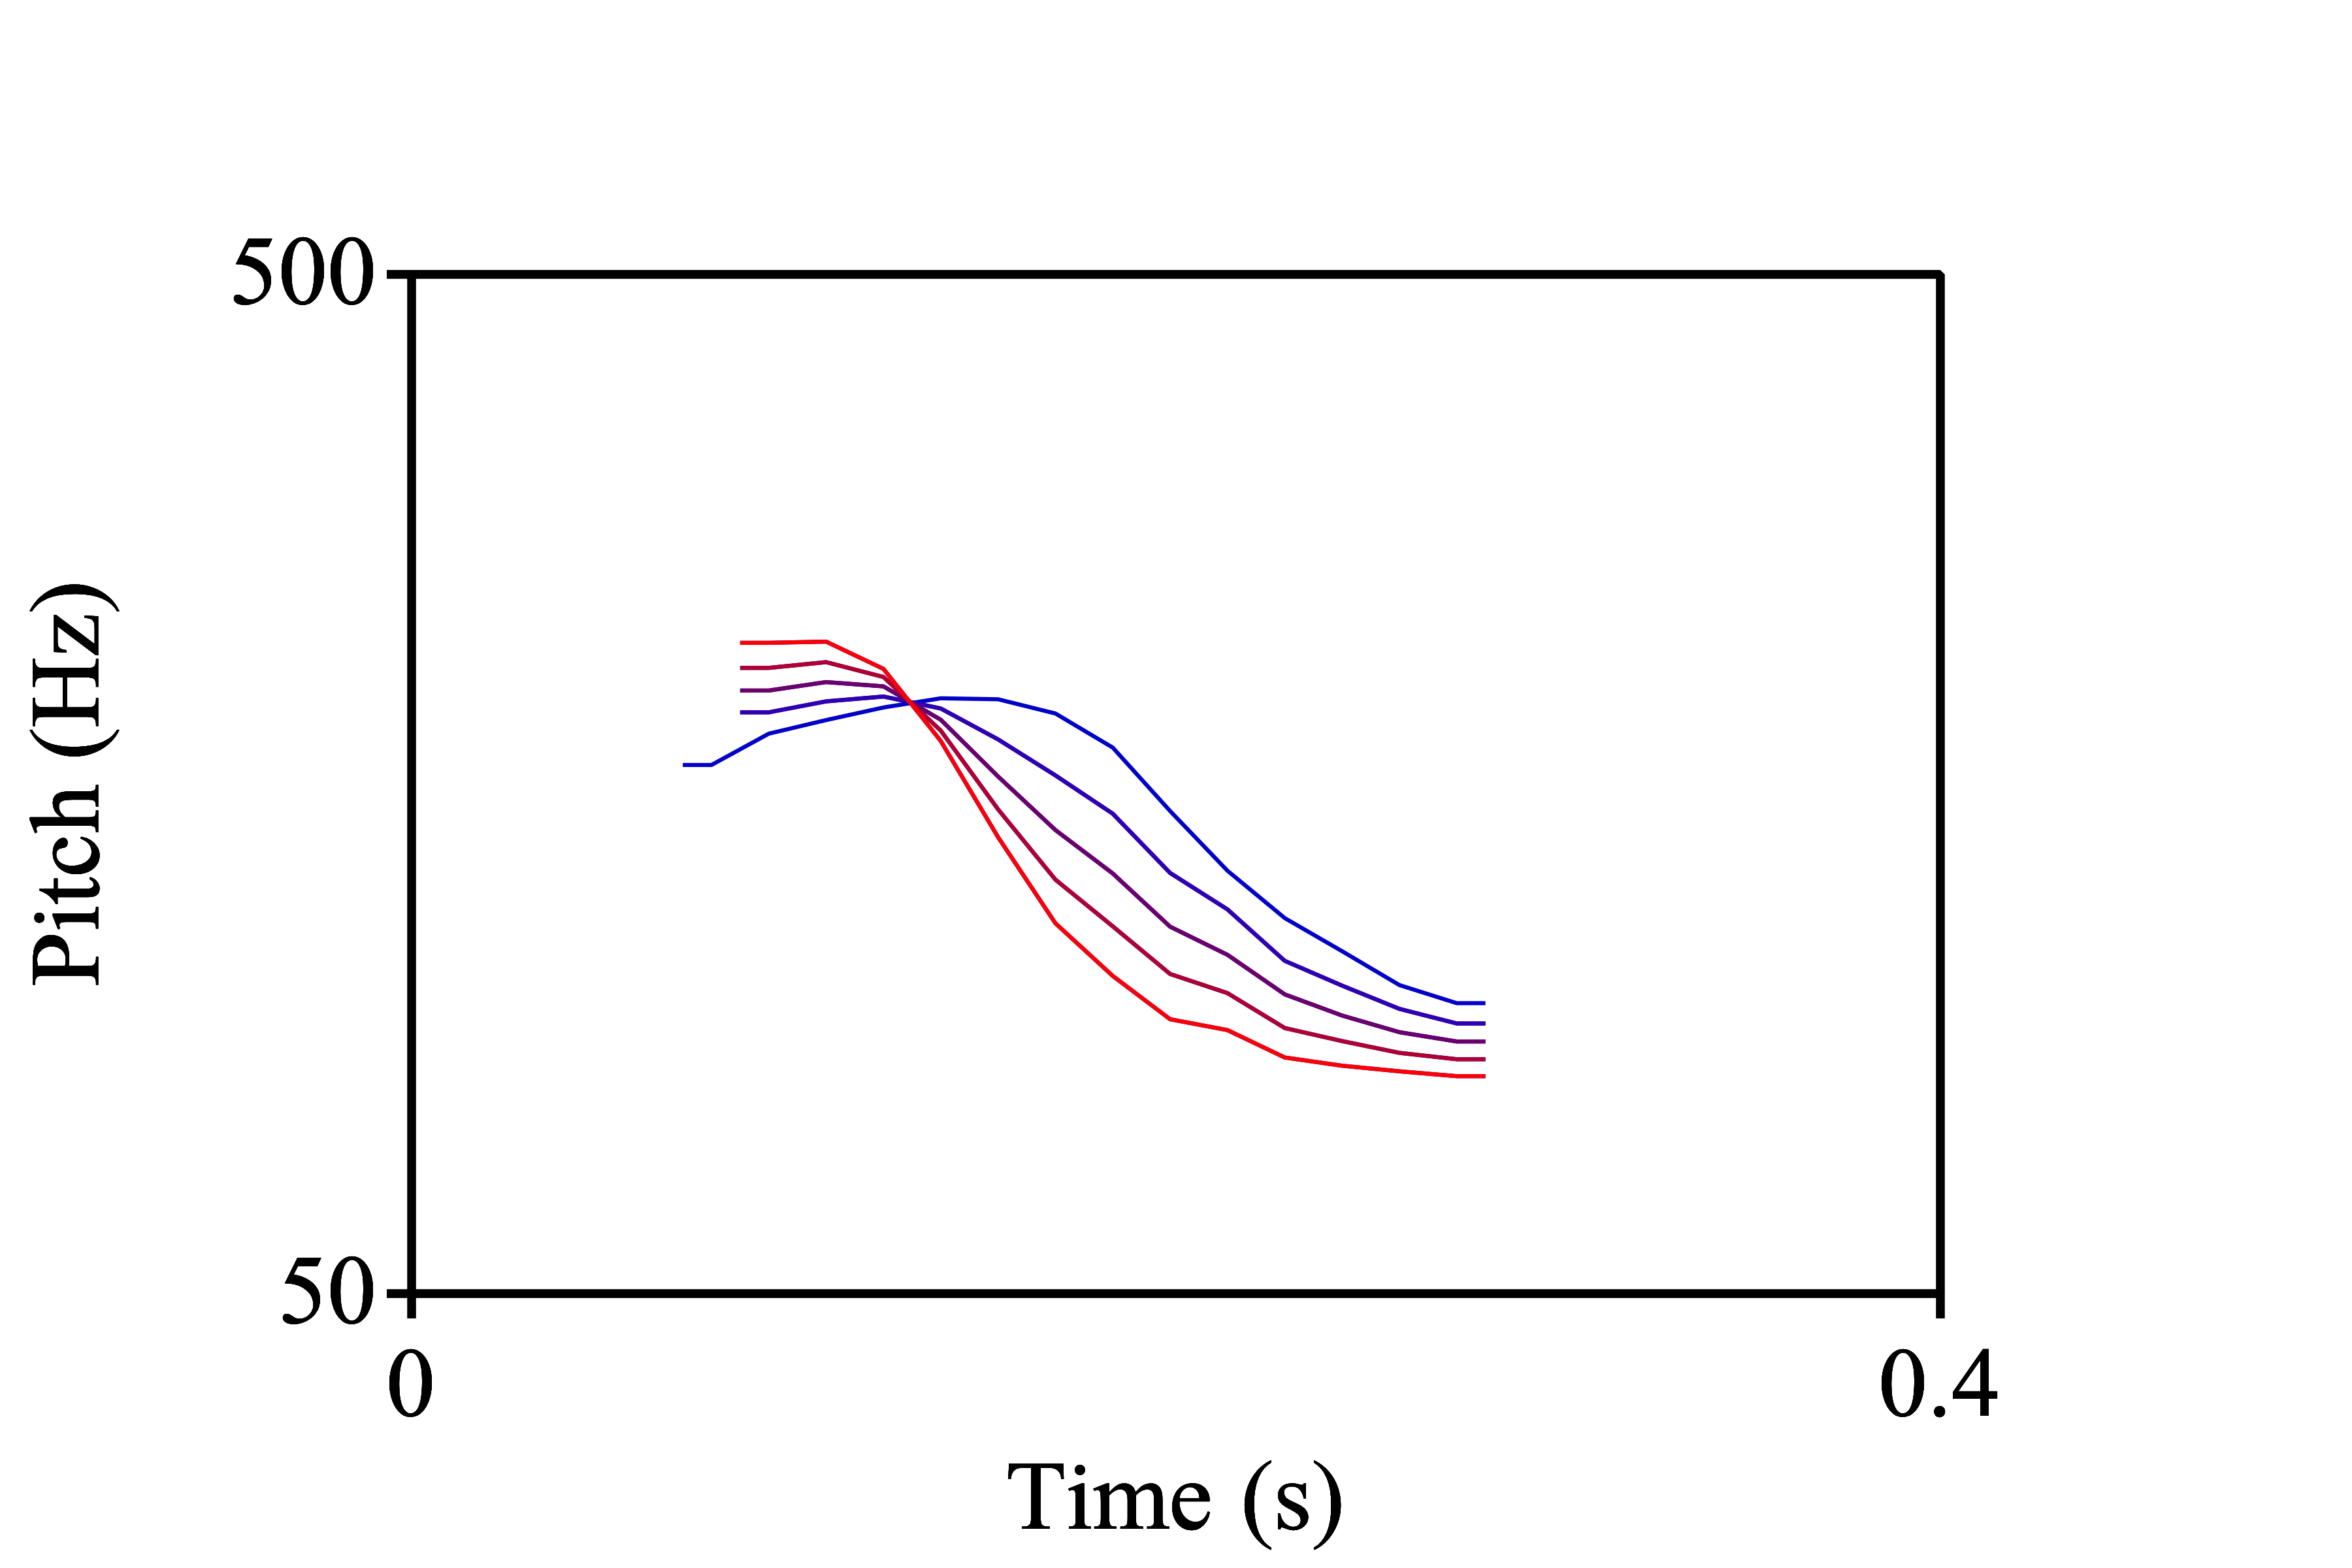

The data file committed next to this chart (first rows):
sound1, sound2, duration_step, f0_step_number, time, f0_1, f0_2, f0_interp, method
toru_2_mod, tooru_origin_toru_dur_1, NA, 1, 0.078, 275.3, 316.9, 275.3, log
toru_2_mod, tooru_origin_toru_dur_1, NA, 1, 0.088, 285, 325.8, 285, log
toru_2_mod, tooru_origin_toru_dur_1, NA, 1, 0.098, 293.8, 333.9, 293.8, log
toru_2_mod, tooru_origin_toru_dur_1, NA, 1, 0.108, 301.9, 340.8, 301.9, log
toru_2_mod, tooru_origin_toru_dur_1, NA, 1, 0.118, 307.2, 339.8, 307.2, log
toru_2_mod, tooru_origin_toru_dur_1, NA, 1, 0.128, 311.4, 326.5, 311.4, log
toru_2_mod, tooru_origin_toru_dur_1, NA, 1, 0.138, 314.5, 303.2, 314.5, log
toru_2_mod, tooru_origin_toru_dur_1, NA, 1, 0.148, 314, 265.2, 314, log
toru_2_mod, tooru_origin_toru_dur_1, NA, 1, 0.158, 312.4, 233.4, 312.4, log
toru_2_mod, tooru_origin_toru_dur_1, NA, 1, 0.168, 309.7, 206.9, 309.7, log
toru_2_mod, tooru_origin_toru_dur_1, NA, 1, 0.178, 300.3, 192.4, 300.3, log
toru_2_mod, tooru_origin_toru_dur_1, NA, 1, 0.188, 279.9, 186.4, 279.9, log
toru_2_mod, tooru_origin_toru_dur_1, NA, 1, 0.198, 248.6, NA, NA, log
toru_2_mod, tooru_origin_toru_dur_1, NA, 1, 0.208, 237.1, NA, NA, log
toru_2_mod, tooru_origin_toru_dur_1, NA, 1, 0.218, 228.1, NA, NA, log
toru_2_mod, tooru_origin_toru_dur_1, NA, 1, 0.228, 221.3, 153, 221.3, log
toru_2_mod, tooru_origin_toru_dur_1, NA, 1, 0.238, 209.1, 152.3, 209.1, log
toru_2_mod, tooru_origin_toru_dur_1, NA, 1, 0.248, 194.8, 150.6, 194.8, log
toru_2_mod, tooru_origin_toru_dur_1, NA, 1, 0.258, 178.7, 148.1, 178.7, log
toru_2_mod, tooru_origin_toru_dur_1, NA, 2, 0.078, 275.3, 316.9, 285.1, log
toru_2_mod, tooru_origin_toru_dur_1, NA, 2, 0.088, 285, 325.8, 294.6, log
toru_2_mod, tooru_origin_toru_dur_1, NA, 2, 0.098, 293.8, 333.9, 303.4, log
toru_2_mod, tooru_origin_toru_dur_1, NA, 2, 0.108, 301.9, 340.8, 311.2, log
toru_2_mod, tooru_origin_toru_dur_1, NA, 2, 0.118, 307.2, 339.8, 315, log
toru_2_mod, tooru_origin_toru_dur_1, NA, 2, 0.128, 311.4, 326.5, 315.1, log
toru_2_mod, tooru_origin_toru_dur_1, NA, 2, 0.138, 314.5, 303.2, 311.6, log
toru_2_mod, tooru_origin_toru_dur_1, NA, 2, 0.148, 314, 265.2, 301, log
toru_2_mod, tooru_origin_toru_dur_1, NA, 2, 0.158, 312.4, 233.4, 290.4, log
toru_2_mod, tooru_origin_toru_dur_1, NA, 2, 0.168, 309.7, 206.9, 280, log
toru_2_mod, tooru_origin_toru_dur_1, NA, 2, 0.178, 300.3, 192.4, 268.6, log
toru_2_mod, tooru_origin_toru_dur_1, NA, 2, 0.188, 279.9, 186.4, 252.9, log
toru_2_mod, tooru_origin_toru_dur_1, NA, 2, 0.198, 248.6, NA, NA, log
toru_2_mod, tooru_origin_toru_dur_1, NA, 2, 0.208, 237.1, NA, NA, log
toru_2_mod, tooru_origin_toru_dur_1, NA, 2, 0.218, 228.1, NA, NA, log
toru_2_mod, tooru_origin_toru_dur_1, NA, 2, 0.228, 221.3, 153, 201.8, log
toru_2_mod, tooru_origin_toru_dur_1, NA, 2, 0.238, 209.1, 152.3, 193.1, log
toru_2_mod, tooru_origin_toru_dur_1, NA, 2, 0.248, 194.8, 150.6, 182.7, log
toru_2_mod, tooru_origin_toru_dur_1, NA, 2, 0.258, 178.7, 148.1, 170.5, log
toru_2_mod, tooru_origin_toru_dur_1, NA, 3, 0.078, 275.3, 316.9, 295.3, log
toru_2_mod, tooru_origin_toru_dur_1, NA, 3, 0.088, 285, 325.8, 304.7, log
toru_2_mod, tooru_origin_toru_dur_1, NA, 3, 0.098, 293.8, 333.9, 313.2, log
toru_2_mod, tooru_origin_toru_dur_1, NA, 3, 0.108, 301.9, 340.8, 320.8, log
toru_2_mod, tooru_origin_toru_dur_1, NA, 3, 0.118, 307.2, 339.8, 323.1, log
toru_2_mod, tooru_origin_toru_dur_1, NA, 3, 0.128, 311.4, 326.5, 318.8, log
toru_2_mod, tooru_origin_toru_dur_1, NA, 3, 0.138, 314.5, 303.2, 308.8, log
toru_2_mod, tooru_origin_toru_dur_1, NA, 3, 0.148, 314, 265.2, 288.6, log
toru_2_mod, tooru_origin_toru_dur_1, NA, 3, 0.158, 312.4, 233.4, 270, log
toru_2_mod, tooru_origin_toru_dur_1, NA, 3, 0.168, 309.7, 206.9, 253.1, log
toru_2_mod, tooru_origin_toru_dur_1, NA, 3, 0.178, 300.3, 192.4, 240.3, log
toru_2_mod, tooru_origin_toru_dur_1, NA, 3, 0.188, 279.9, 186.4, 228.4, log
toru_2_mod, tooru_origin_toru_dur_1, NA, 3, 0.198, 248.6, NA, NA, log
toru_2_mod, tooru_origin_toru_dur_1, NA, 3, 0.208, 237.1, NA, NA, log
toru_2_mod, tooru_origin_toru_dur_1, NA, 3, 0.218, 228.1, NA, NA, log
toru_2_mod, tooru_origin_toru_dur_1, NA, 3, 0.228, 221.3, 153, 184, log
toru_2_mod, tooru_origin_toru_dur_1, NA, 3, 0.238, 209.1, 152.3, 178.4, log
toru_2_mod, tooru_origin_toru_dur_1, NA, 3, 0.248, 194.8, 150.6, 171.3, log
toru_2_mod, tooru_origin_toru_dur_1, NA, 3, 0.258, 178.7, 148.1, 162.7, log
toru_2_mod, tooru_origin_toru_dur_1, NA, 4, 0.078, 275.3, 316.9, 305.9, log
toru_2_mod, tooru_origin_toru_dur_1, NA, 4, 0.088, 285, 325.8, 315, log
toru_2_mod, tooru_origin_toru_dur_1, NA, 4, 0.098, 293.8, 333.9, 323.4, log
... 35 more rows
